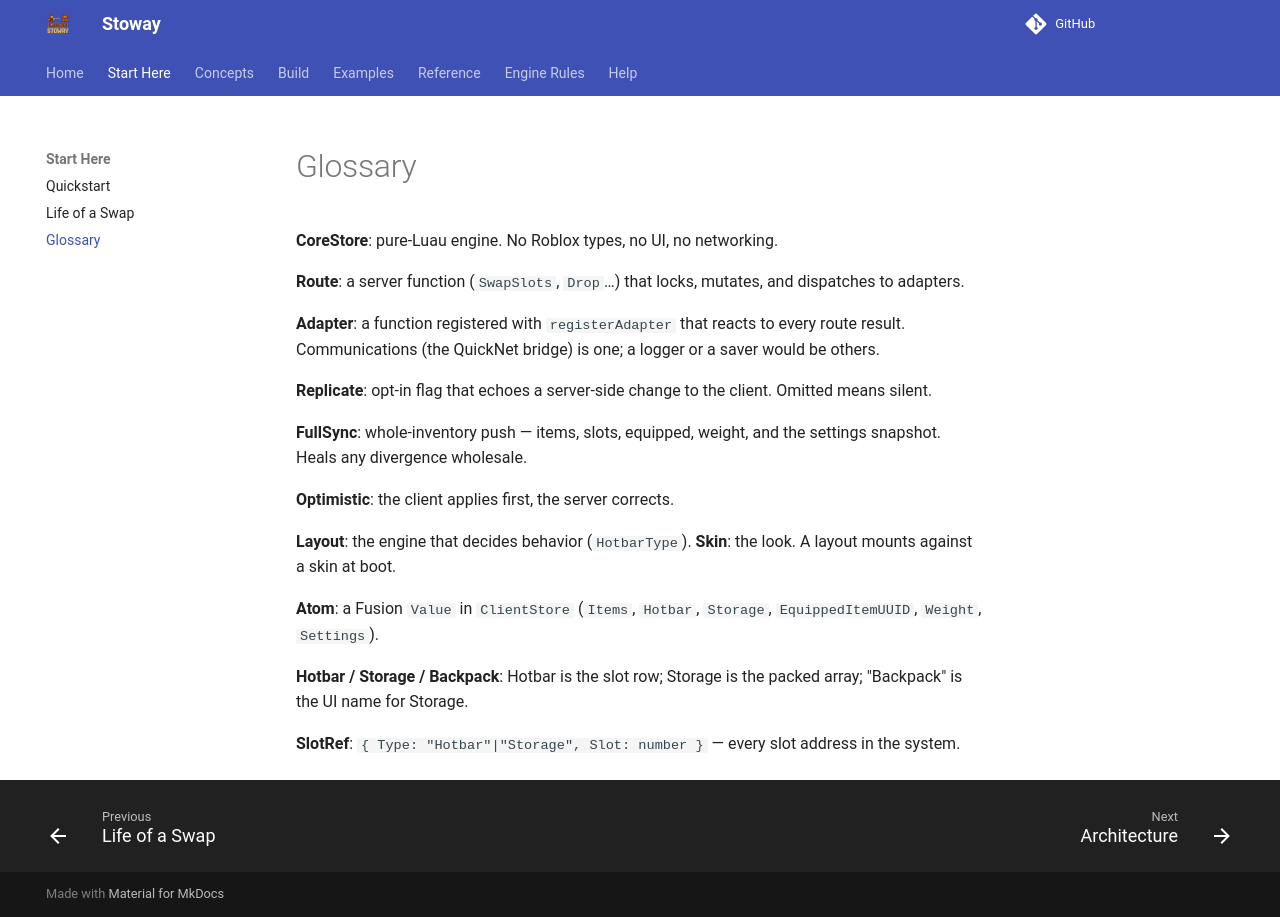

repository: Zyn-ic/Stoway · page: glossary/index.html · generator: mkdocs

# Glossary

**CoreStore**: pure-Luau engine. No Roblox types, no UI, no networking.

**Route**: a server function (`SwapSlots`, `Drop`…) that locks, mutates, and
dispatches to adapters.

**Adapter**: a function registered with `registerAdapter` that reacts to every
route result. Communications (the QuickNet bridge) is one; a logger or a
saver would be others.

**Replicate**: opt-in flag that echoes a server-side change to the client.
Omitted means silent.

**FullSync**: whole-inventory push — items, slots, equipped, weight, and the
settings snapshot. Heals any divergence wholesale.

**Optimistic**: the client applies first, the server corrects.

**Layout**: the engine that decides behavior (`HotbarType`).
**Skin**: the look. A layout mounts against a skin at boot.

**Atom**: a Fusion `Value` in `ClientStore` (`Items`, `Hotbar`, `Storage`,
`EquippedItemUUID`, `Weight`, `Settings`).

**Hotbar / Storage / Backpack**: Hotbar is the slot row; Storage is the
packed array; "Backpack" is the UI name for Storage.

**SlotRef**: `{ Type: "Hotbar"|"Storage", Slot: number }` — every slot
address in the system.
